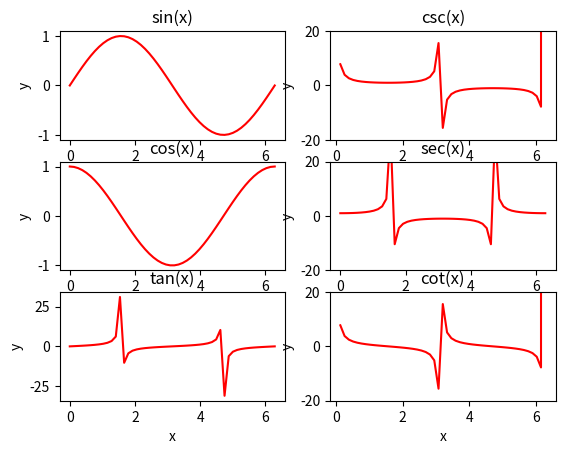

The matplotlib source for this figure:
import matplotlib.pyplot as plt
import numpy as np
x=0.3
Nmax=25

def factorial(x):
  if(x==0 or x==1):
    fac=1
  else:
    fac=x*factorial(x-1)
  return fac

def sin_sl(x):
    sumsin=0
#loop up to Nmax
    for n in range(0,Nmax+1):
        #print(n)
        numsin=((-1)**n)*(x**(2*n+1)) #taylor series numerator
        #sum+=term
        int_want_sin=2*n+1 #determine integer whose factorial we want
        #print(int_want)
        #factorial=1
        #for j in range(int_want,0,-1): #write downward running loop that gets from factorial target to 1
            #factorial=factorial*j
        #print(n,int_want,factorial)
        denomsin=factorial(int_want_sin)
        termsin=numsin/denomsin
        sumsin+=termsin
        #print(n,factorial)
    return sumsin

def cos_sl(x):
    sumcos=0
    for n in range(0,Nmax+1):
        numcos=((-1)**n)*(x**(2*n))
        int_want_cos=2*n
        denomcos=factorial(int_want_cos)
        termcos=numcos/denomcos
        sumcos+=termcos
    return sumcos

def tan_sl(x):
    termtan=sin_sl(x)/cos_sl(x)
    return termtan

def csc_sl(x):
    termcsc=1/sin_sl(x)
    return termcsc

def sec_sl(x):
    termsec=1/cos_sl(x)
    return termsec

def cot_sl(x):
    termcot=cos_sl(x)/sin_sl(x)
    return termcot

ysin=[]
ycos=[]
ytan=[]
ycsc=[]
ysec=[]
ycot=[]

xaxis=np.linspace(0,2*np.pi)
for i in xaxis:
    ysin.append(sin_sl(i))
    ycos.append(cos_sl(i))
    ytan.append(tan_sl(i))
    ycsc.append(csc_sl(i))
    ysec.append(sec_sl(i))
    ycot.append(cot_sl(i))

plt.subplot(321)
plt.plot(xaxis,ysin,'r')
plt.xlabel("x")
plt.ylabel("y")
plt.title("sin(x)")

plt.subplot(322)
plt.plot(xaxis,ycsc,'r')
plt.xlabel("x")
plt.ylim([-20,20])
plt.ylabel("y")
plt.title("csc(x)")

plt.subplot(323)
plt.plot(xaxis,ycos,'r')
plt.xlabel("x")
plt.ylabel("y")
plt.title("cos(x)")

plt.subplot(324)
plt.plot(xaxis,ysec,'r')
plt.xlabel("x")
plt.ylim([-20,20])
plt.ylabel("y")
plt.title("sec(x)")

plt.subplot(325)
plt.plot(xaxis,ytan,'r')
plt.xlabel("x")
plt.ylabel("y")
plt.title("tan(x)")

plt.subplot(326)
plt.plot(xaxis,ycot,'r')
plt.xlabel("x")
plt.ylim([-20,20])
plt.ylabel("y")
plt.title("cot(x)")

plt.show()
